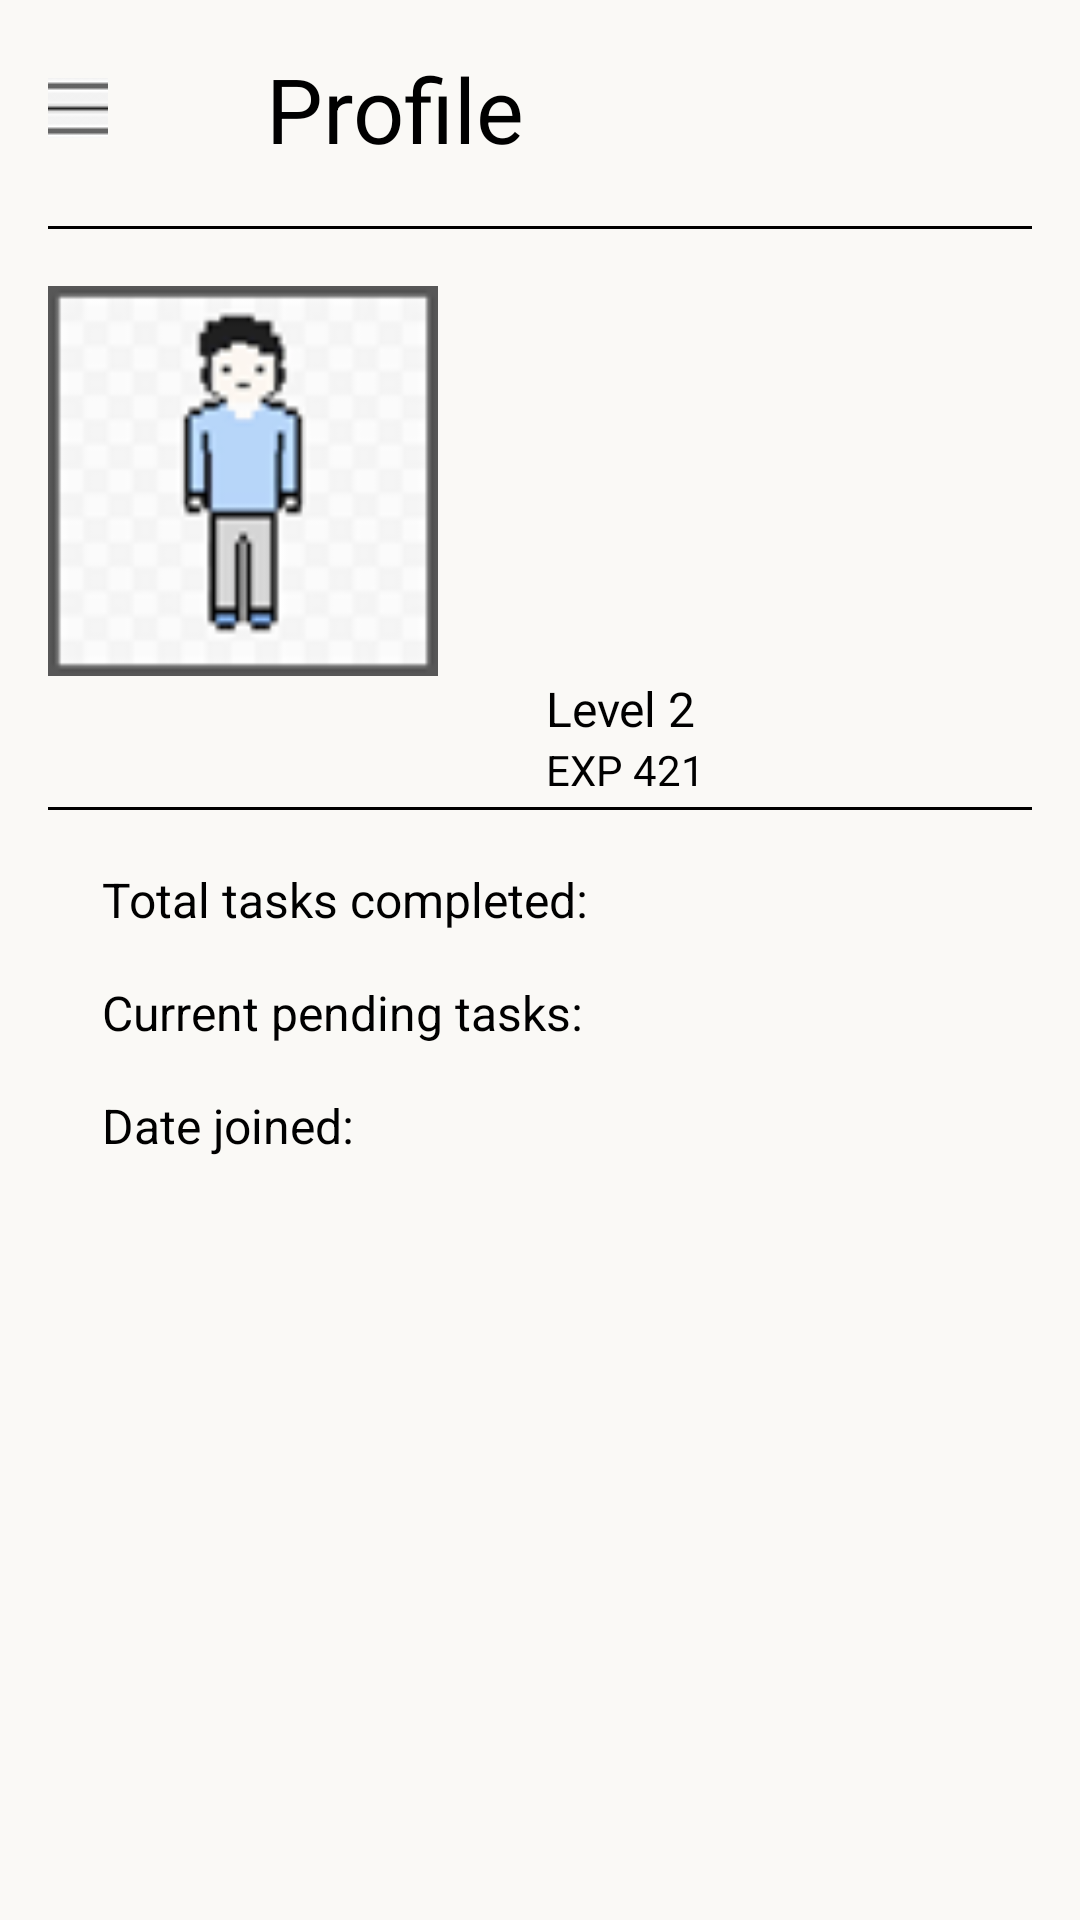

This screen was rendered from an Android layout file. Write that file and the resources it references.
<!-- AndroidManifest.xml: application theme Theme.MiniProject5thSem -->
<!-- res/layout/activity_profile.xml -->
<LinearLayout
    xmlns:android="http://schemas.android.com/apk/res/android"
    android:layout_width="match_parent"
    android:layout_height="match_parent"
    android:orientation="vertical"
    android:padding="16dp"
    android:background="#FAF9F6">

    <LinearLayout
        android:layout_width="match_parent"
        android:layout_height="wrap_content"
        android:orientation="horizontal"
        android:gravity="center_vertical"
        android:paddingBottom="16dp">

        <ImageButton
            android:id="@+id/menuButton"
            android:layout_width="20dp"
            android:layout_height="20dp"
            android:contentDescription="Menu"
            android:src="@drawable/menu"
            android:padding="8dp" />

        <TextView
            android:id="@+id/greetingText"
            android:layout_width="wrap_content"
            android:layout_height="wrap_content"
            android:layout_marginStart="16dp"
            android:text="     Profile"
            android:textSize="30sp"
            android:textColor="#000000" />
        </LinearLayout>
    <View
        android:layout_width="400dp"
        android:layout_height="1dp"
        android:layout_marginTop="3dp"
        android:layout_marginBottom="3dp"
        android:background="@android:color/black" />


    <ImageView
        android:id="@+id/avatarImage"
        android:layout_width="130dp"
        android:layout_height="130dp"
        android:layout_gravity="center_vertical"
        android:layout_marginTop="16dp"
        android:contentDescription="User avatar"
        android:src="@drawable/user" />

    <TextView
        android:id="@+id/levelText"
        android:layout_width="wrap_content"
        android:layout_height="wrap_content"
        android:text="Level 2"
        android:textColor="#000000"

        android:layout_marginStart="166dp"
        android:textSize="16sp" />

    <TextView
        android:id="@+id/expText"
        android:layout_width="wrap_content"
        android:layout_height="wrap_content"
        android:text="EXP 421"
        android:layout_marginStart="166dp"
        android:textSize="14sp"
        android:textColor="#000000" />
    <View
        android:layout_width="400dp"
        android:layout_height="1dp"
        android:layout_marginTop="3dp"
        android:layout_marginBottom="3dp"
        android:background="@android:color/black" />

    <TextView
        android:id="@+id/Text"
        android:layout_width="wrap_content"
        android:layout_height="wrap_content"
        android:layout_marginTop="16dp"
        android:text="Total tasks completed: "
        android:textColor="#000000"
        android:layout_marginStart="18dp"
        android:textSize="16sp" />

    <TextView
        android:id="@+id/Text1"
        android:layout_width="wrap_content"
        android:layout_height="wrap_content"
        android:layout_marginTop="16dp"
        android:text="Current pending tasks:  "
        android:textColor="#000000"
        android:layout_marginStart="18dp"
        android:textSize="16sp" />

    <TextView
        android:id="@+id/Text2"
        android:layout_width="wrap_content"
        android:layout_height="wrap_content"
        android:layout_marginTop="16dp"
        android:text="Date joined:  "
        android:textColor="#000000"
        android:layout_marginStart="18dp"
        android:textSize="16sp" />

</LinearLayout>
<!-- resources referenced by this layout -->
<resources>
  <!-- drawable menu: png bitmap (drawable, 485 bytes) -->
  <!-- drawable user: png bitmap (drawable, 7033 bytes) -->
  <style name="Theme.MiniProject5thSem" parent="Base.Theme.MiniProject5thSem" />
  <style name="Base.Theme.MiniProject5thSem" parent="Theme.Material3.DayNight.NoActionBar">
          
          
      </style>
</resources>
